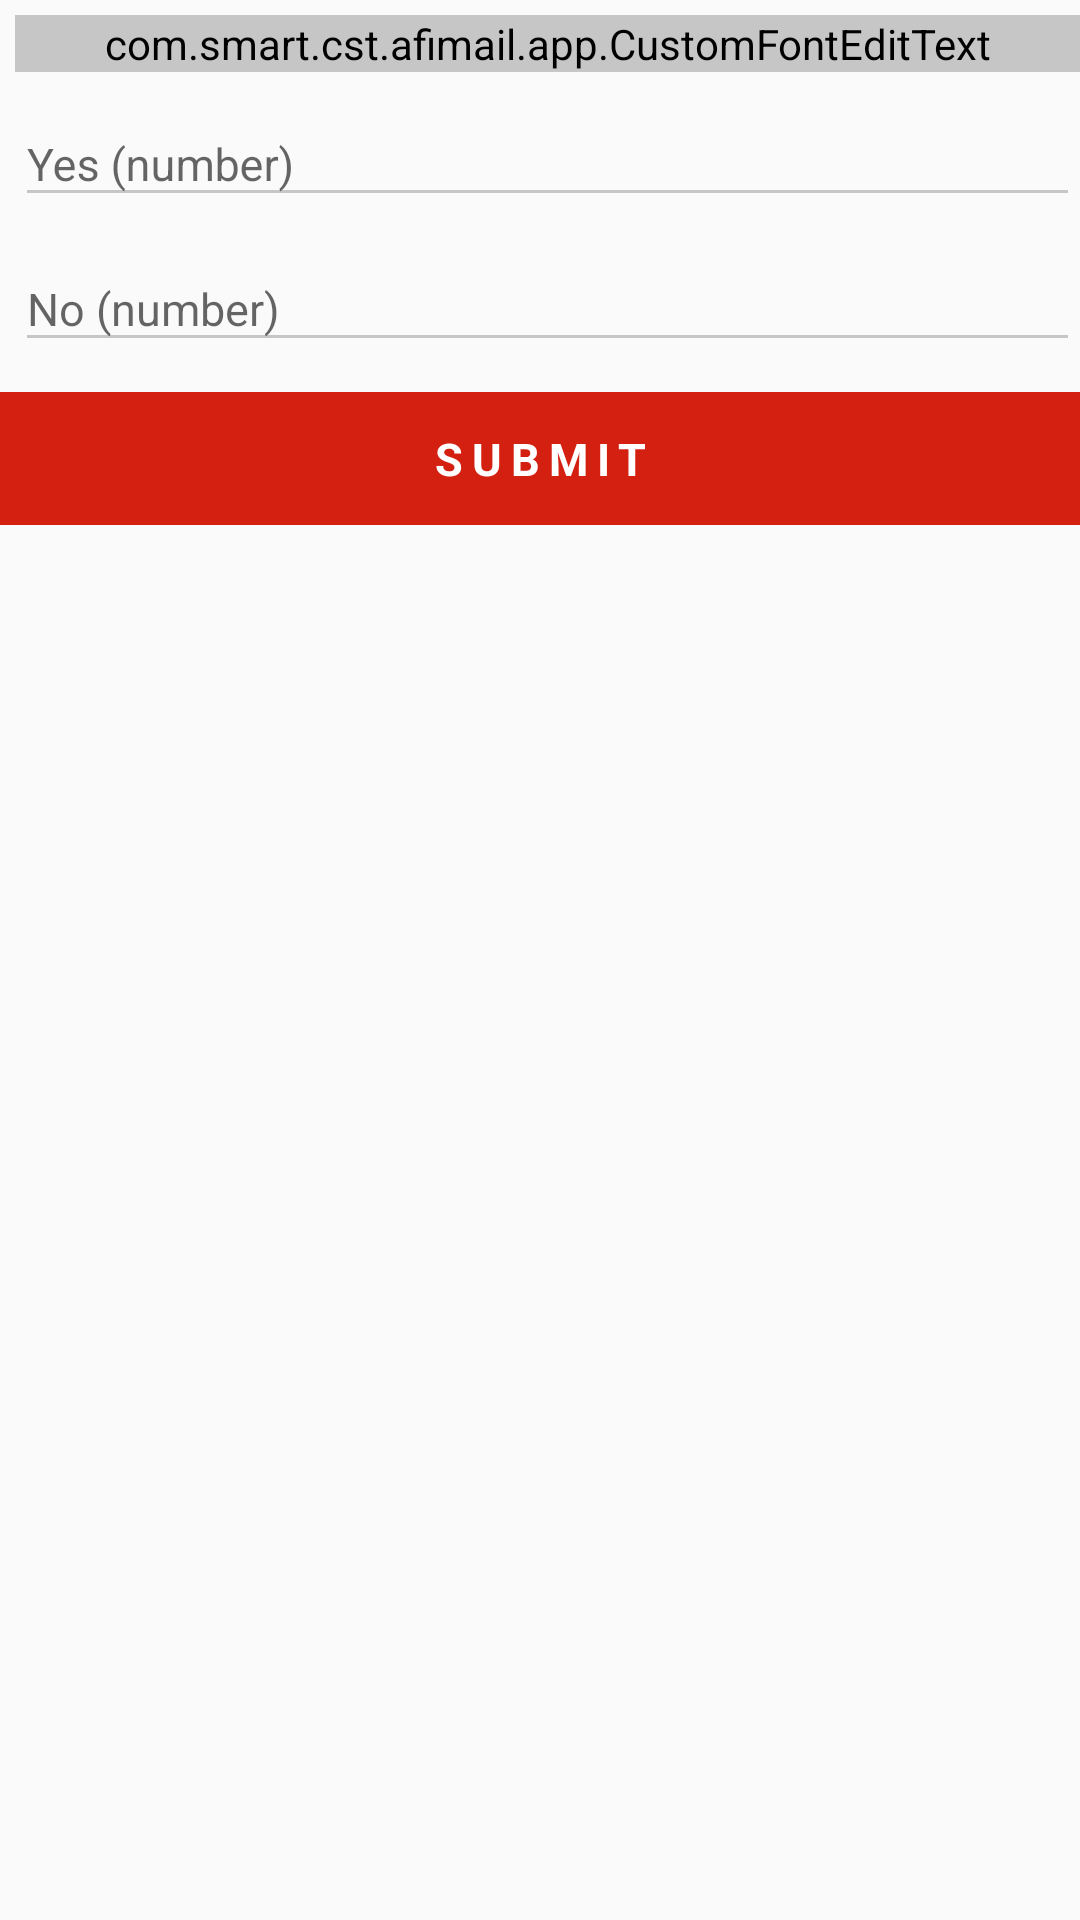

The Android layout XML behind this screen, and the referenced resources:
<!-- AndroidManifest.xml: application theme AppTheme -->
<!-- res/layout/priceincrease.xml -->
<?xml version="1.0" encoding="utf-8"?>
<LinearLayout xmlns:android="http://schemas.android.com/apk/res/android"
    android:layout_width="match_parent"
    android:layout_height="match_parent"
    xmlns:app="http://schemas.android.com/apk/res-auto"
    android:orientation="vertical">

    <android.support.design.widget.TextInputLayout
        android:layout_width="match_parent"
        android:layout_height="wrap_content"
        android:layout_marginTop="5dp"
        android:layout_marginLeft="5dp"
        >

        <com.smart.cst.afimail.app.CustomFontEditText
            android:id="@+id/produce"
            android:layout_width="match_parent"
            android:layout_height="wrap_content"
            android:textColorHint="#ffc6c6c6"
            android:backgroundTint="@color/gray"
            app:category="@string/selectable"
            app:tittle="Produce"
            app:choices="Cereals and food grain,Fruits,Vegetables"
            android:textSize="15dp"
            android:hint="Produce" />
    </android.support.design.widget.TextInputLayout>

    <android.support.design.widget.TextInputLayout
        android:layout_width="match_parent"
        android:layout_height="wrap_content"
        android:layout_marginLeft="5dp"
        >

        <android.support.design.widget.TextInputEditText
            android:id="@+id/yesnum"
            android:layout_width="match_parent"
            android:layout_height="wrap_content"
            android:hint="Yes (number)"
            android:textSize="15dp"
            android:textColorHint="#ffc6c6c6"
            android:backgroundTint="@color/gray"
            android:inputType="numberDecimal"/>
    </android.support.design.widget.TextInputLayout>

    <android.support.design.widget.TextInputLayout
        android:layout_width="match_parent"
        android:layout_height="wrap_content"
        android:layout_marginLeft="5dp"
        >

        <android.support.design.widget.TextInputEditText
            android:id="@+id/nonum"
            android:layout_width="match_parent"
            android:layout_height="wrap_content"
            android:hint="No (number)"
            android:textSize="15dp"
            android:textColorHint="#ffc6c6c6"
            android:backgroundTint="@color/gray"
            android:inputType="numberDecimal"/>
    </android.support.design.widget.TextInputLayout>

    <TextView
        android:id="@+id/submit"
        android:layout_width="match_parent"
        android:layout_height="wrap_content"
        android:layout_gravity="center"
        android:background="@color/colorPrimary"
        android:layout_marginTop="10dp"
        android:gravity="center"
        android:letterSpacing="0.2"
        android:textSize="15dp"
        android:padding="12dp"
        android:text="SUBMIT"
        android:textColor="#fff"
        android:textStyle="bold" />

</LinearLayout>
<!-- resources referenced by this layout -->
<resources>
  <color name="colorPrimary">#ffd32011</color>
  <color name="gray">#c6c6c6</color>
  <string name="selectable">selectable</string>
  <style name="AppTheme" parent="Theme.AppCompat.Light.DarkActionBar">
          
          <item name="colorPrimary">@color/colorPrimary</item>
          <item name="colorPrimaryDark">@color/colorPrimaryDark</item>
          <item name="colorAccent">@color/colorAccent</item>
      </style>
  <color name="colorPrimaryDark">#ffd32011</color>
  <color name="colorAccent">#d32011</color>
</resources>
